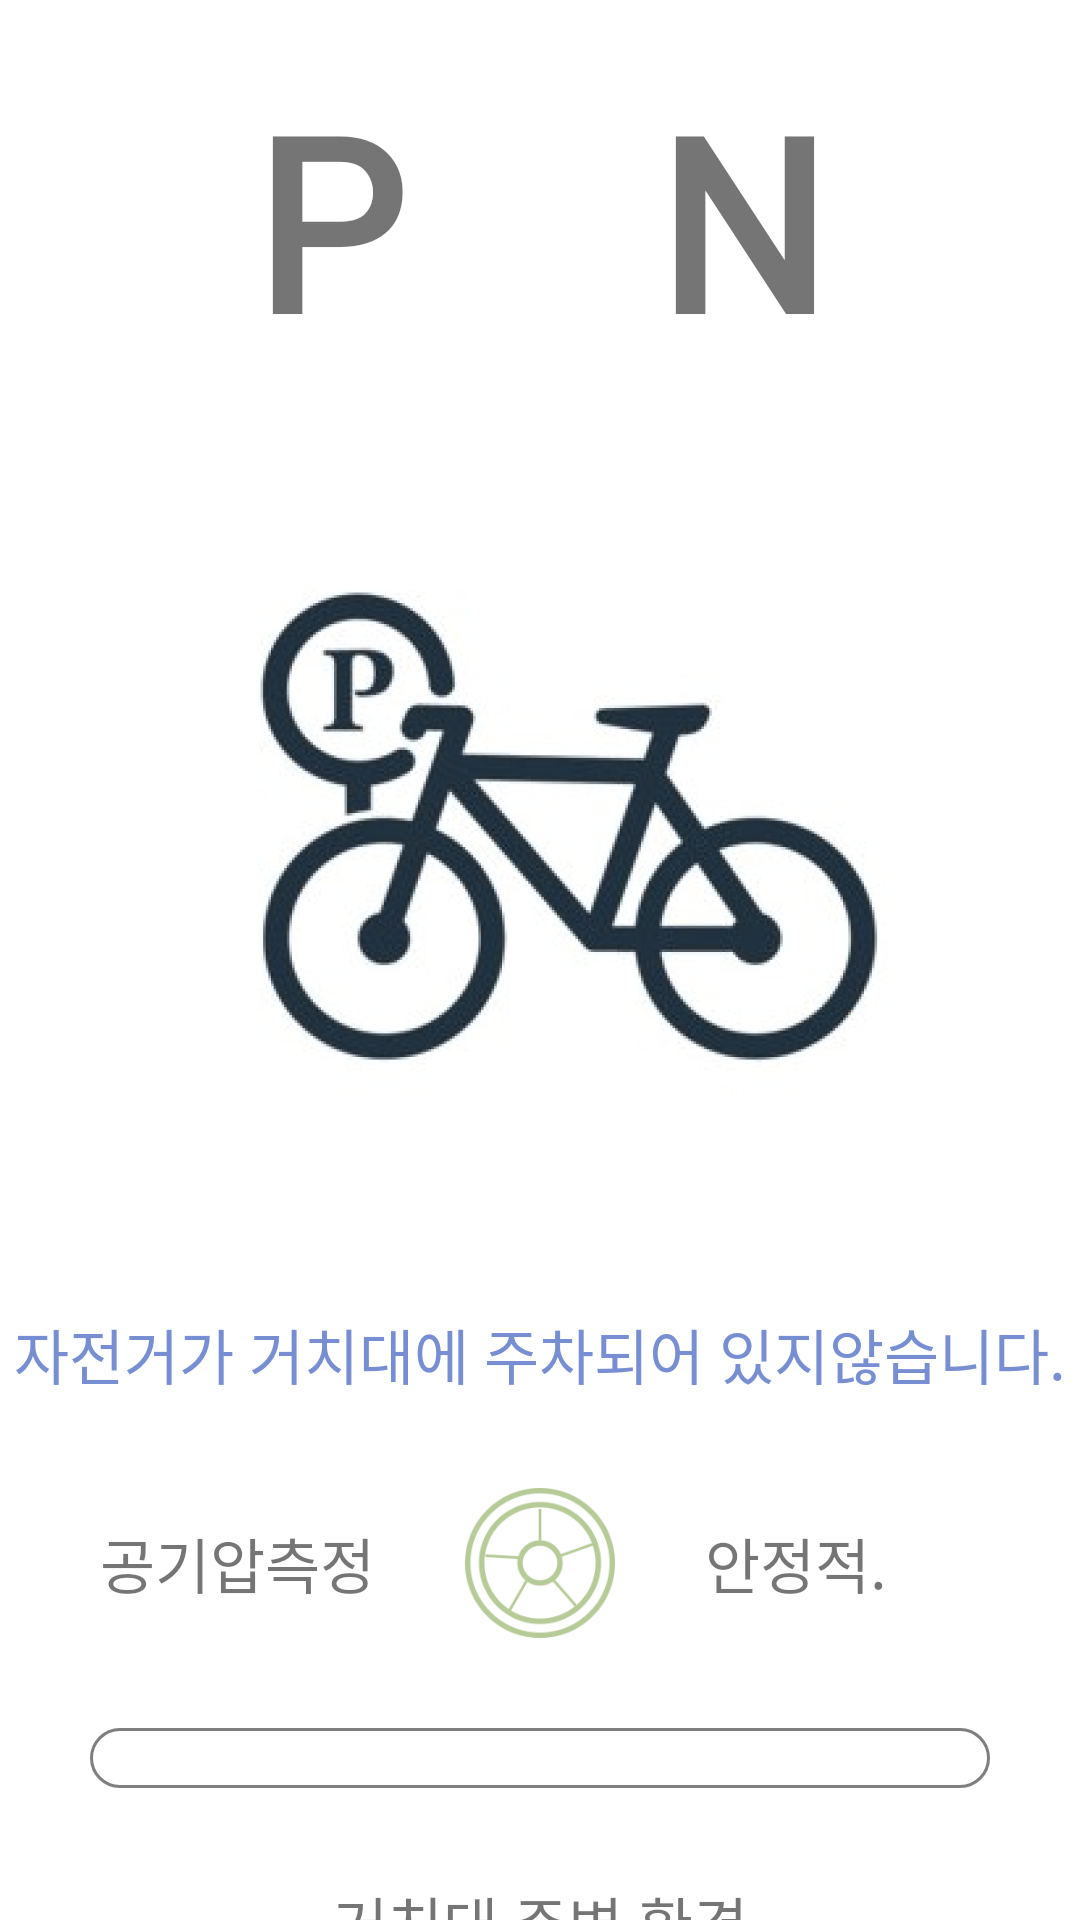

Produce the Android XML layout that renders to this screen, including the resource entries it uses.
<!-- AndroidManifest.xml: application theme Theme.CBC_MAIN -->
<!-- res/layout/activity_parking.xml -->
<?xml version="1.0" encoding="utf-8"?>
<androidx.constraintlayout.widget.ConstraintLayout xmlns:android="http://schemas.android.com/apk/res/android"
    xmlns:app="http://schemas.android.com/apk/res-auto"
    xmlns:tools="http://schemas.android.com/tools"
    android:layout_width="match_parent"
    android:layout_height="match_parent"
    tools:context=".ParkingActivity">

    <TextView
        android:id="@+id/tvP"
        android:layout_width="wrap_content"
        android:layout_height="wrap_content"
        android:text="P"
        android:textSize="80sp"
        android:textStyle="bold"
        android:layout_marginTop="20dp"
        android:fontFamily="@font/montserrat_bold"
        app:layout_constraintStart_toStartOf="parent"
        app:layout_constraintTop_toTopOf="parent"
        app:layout_constraintEnd_toStartOf="@+id/tvN"
        />
    <TextView
        android:id="@+id/tvN"
        android:layout_width="wrap_content"
        android:layout_height="wrap_content"
        android:text="N"
        android:textSize="80sp"
        android:textStyle="bold"
        android:fontFamily="@font/montserrat_bold"
        app:layout_constraintStart_toEndOf="@+id/tvP"
        app:layout_constraintEnd_toEndOf="parent"
        app:layout_constraintTop_toTopOf="@+id/tvP"
        />

    <ImageView
        android:id="@+id/parking_o"
        android:layout_width="300dp"
        android:layout_height="300dp"
        android:src="@drawable/parking_o"
        app:layout_constraintTop_toBottomOf="@id/tvP"
        app:layout_constraintStart_toStartOf="parent"
        app:layout_constraintEnd_toEndOf="parent"
        app:layout_constraintBottom_toTopOf="@id/tvOff"
        />
    <ImageView
        android:id="@+id/parking_x"
        android:layout_width="280dp"
        android:layout_height="280dp"
        android:src="@drawable/parking_x"
        app:layout_constraintTop_toBottomOf="@id/tvP"
        app:layout_constraintStart_toStartOf="parent"
        app:layout_constraintEnd_toEndOf="parent"
        app:layout_constraintBottom_toTopOf="@id/tvOff"
        android:visibility="gone"
        />


    <TextView
        android:id="@+id/tvOff"
        android:layout_width="wrap_content"
        android:layout_height="wrap_content"
        android:text="자전거가 거치대에 주차되어 있지않습니다."
        app:layout_constraintTop_toBottomOf="@id/parking_o"
        app:layout_constraintStart_toStartOf="parent"
        app:layout_constraintEnd_toEndOf="parent"
        app:layout_constraintBottom_toTopOf="@id/imgParkingWheel"
        android:layout_marginTop="10dp"
        android:textSize="20sp"
        android:textColor="#778FD2"
        android:fontFamily="@font/nanumsquare_bold"
        android:layout_marginBottom="10dp"
        android:visibility="visible"
        />
    <TextView
        android:id="@+id/tvON"
        android:layout_width="wrap_content"
        android:layout_height="wrap_content"
        android:text="자전거가 거치대에 주차되어 있습니다."
        app:layout_constraintTop_toTopOf="parent"
        app:layout_constraintBottom_toBottomOf="parent"
        app:layout_constraintStart_toStartOf="parent"
        app:layout_constraintEnd_toEndOf="parent"
        android:textSize="20sp"
        android:textColor="#778FD2"
        android:textStyle="bold"
        android:layout_marginBottom="10dp"
        android:visibility="gone"
        />

    <ImageView
        android:id="@+id/imgParkingWheel"
        android:layout_width="50dp"
        android:layout_height="50dp"
        android:src="@drawable/parking_wheel"
        app:layout_constraintTop_toBottomOf="@id/tvOff"
        app:layout_constraintStart_toStartOf="@id/tvOff"
        app:layout_constraintEnd_toEndOf="@id/tvOff"
        android:layout_marginTop="30dp"
        />
    <TextView
        android:id="@+id/tvParkgin1"
        android:layout_width="wrap_content"
        android:layout_height="wrap_content"
        android:text="공기압측정"
        app:layout_constraintEnd_toStartOf="@id/imgParkingWheel"
        app:layout_constraintTop_toTopOf="@id/imgParkingWheel"
        app:layout_constraintBottom_toBottomOf="@id/imgParkingWheel"
        android:layout_marginRight="30dp"
        android:textSize="20sp"
        android:fontFamily="@font/nanumsquare_bold"
        />
    <TextView
        android:id="@+id/tvStableOn"
        android:layout_width="wrap_content"
        android:layout_height="wrap_content"
        app:layout_constraintStart_toEndOf="@id/imgParkingWheel"
        app:layout_constraintTop_toTopOf="@id/imgParkingWheel"
        app:layout_constraintBottom_toBottomOf="@id/imgParkingWheel"
        android:text="안정적."
        android:textSize="20sp"
        android:fontFamily="@font/nanumsquare_bold"
        android:layout_marginLeft="30dp"
        />
    <TextView
        android:id="@+id/tvStableOff"
        android:layout_width="wrap_content"
        android:layout_height="wrap_content"
        app:layout_constraintStart_toEndOf="@id/imgParkingWheel"
        app:layout_constraintTop_toTopOf="@id/imgParkingWheel"
        app:layout_constraintBottom_toBottomOf="@id/imgParkingWheel"
        android:text="측정불가."
        android:textSize="20sp"
        android:textStyle="bold"
        android:layout_marginLeft="30dp"
        android:visibility="gone"
        />
    <ProgressBar
        android:id="@+id/pbWheel"
        android:layout_width="300dp"
        android:layout_height="20dp"
        android:elevation="10dp"
        android:progressDrawable="@drawable/parking_progressbar"
        style="@android:style/Widget.ProgressBar.Horizontal"
        app:layout_constraintTop_toBottomOf="@id/imgParkingWheel"
        app:layout_constraintStart_toStartOf="parent"
        app:layout_constraintEnd_toEndOf="parent"
        android:layout_marginTop="30dp"
        android:progress="0"
        android:min="0"
        android:max="1000"
        />

    <TextView
        android:id="@+id/tvAround"
        android:layout_width="wrap_content"
        android:layout_height="wrap_content"
        app:layout_constraintTop_toBottomOf="@id/pbWheel"
        app:layout_constraintStart_toStartOf="parent"
        app:layout_constraintEnd_toEndOf="parent"
        android:text="거치대 주변 환경"
        android:textSize="20sp"
        android:fontFamily="@font/nanumsquare_bold"
        android:layout_marginTop="30dp"
        />

    <ImageView
        android:id="@+id/imgParking_temp"
        android:layout_width="80dp"
        android:layout_height="80dp"
        android:src="@drawable/parking_temp"
        android:layout_marginLeft="35dp"
        android:layout_marginTop="20dp"
        app:layout_constraintTop_toBottomOf="@id/tvAround"
        app:layout_constraintStart_toStartOf="parent"
        />
    <TextView
        android:id="@+id/tvTempF"
        android:layout_width="wrap_content"
        android:layout_height="wrap_content"
        app:layout_constraintStart_toEndOf="@id/imgParking_temp"
        app:layout_constraintTop_toTopOf="@id/imgParking_temp"
        app:layout_constraintBottom_toBottomOf="@id/imgParking_temp"
        android:text="0°"
        android:textSize="30sp"
        android:fontFamily="@font/montserrat_regular"
        />

    <ImageView
        android:id="@+id/imgParking_hum"
        android:layout_width="70dp"
        android:layout_height="70dp"
        android:src="@drawable/parking_hum"
        app:layout_constraintStart_toEndOf="@id/imgParking_temp"
        app:layout_constraintTop_toTopOf="@id/imgParking_temp"
        app:layout_constraintBottom_toBottomOf="@id/imgParking_temp"
        app:layout_constraintEnd_toEndOf="parent"
        />
    <TextView
        android:id="@+id/tvHumF"
        android:layout_width="wrap_content"
        android:layout_height="wrap_content"
        app:layout_constraintStart_toEndOf="@id/imgParking_hum"
        app:layout_constraintTop_toTopOf="@id/imgParking_hum"
        app:layout_constraintBottom_toBottomOf="@id/imgParking_hum"
        android:text="0%"
        android:fontFamily="@font/montserrat_regular"
        android:textSize="30sp"
        />





</androidx.constraintlayout.widget.ConstraintLayout>
<!-- resources referenced by this layout -->
<resources>
  <!-- drawable parking_hum: png bitmap (drawable-v24, 2934 bytes) -->
  <!-- drawable parking_o: png bitmap (drawable-v24, 173482 bytes) -->
  <!-- drawable parking_progressbar (drawable) -->
  <layer-list xmlns:android="http://schemas.android.com/apk/res/android">
      <item android:id="@android:id/background">
          <shape>
              <corners android:radius="50dp"/>
              <stroke android:width="1dp" android:color="#80000000"/>
              <solid android:color="#FFFFFF"/>
          </shape>
      </item>
  
      <item android:id="@android:id/progress">
  
          <scale android:scaleWidth="100%">
              <shape>
                  <corners android:radius="10dp"/>
                  <solid android:color="#B7CB99"/>
              </shape>
          </scale>
      </item>
  </layer-list>
  <!-- drawable parking_temp: png bitmap (drawable-v24, 2951 bytes) -->
  <!-- drawable parking_wheel: png bitmap (drawable-v24, 8491 bytes) -->
  <!-- drawable parking_x: png bitmap (drawable-v24, 225879 bytes) -->
  <style name="Theme.CBC_MAIN" parent="Theme.MaterialComponents.DayNight.NoActionBar">
          
          <item name="colorPrimary">@color/white</item>
          <item name="colorPrimaryVariant">@color/green2</item>
          <item name="colorOnPrimary">@color/white</item>
          
          <item name="colorSecondary">@color/teal_200</item>
          <item name="colorSecondaryVariant">@color/teal_700</item>
          <item name="colorOnSecondary">@color/black</item>
          <item name="colorAccent">@color/j_yellow</item>
          
          <item name="android:statusBarColor" tools:targetApi="l">@color/green2</item>
      </style>
  <color name="white">#FFFFFFFF</color>
  <color name="green2">#88A795</color>
  <color name="teal_200">#FF03DAC5</color>
  <color name="teal_700">#FF018786</color>
  <color name="black">#FF000000</color>
  <color name="j_yellow">#E3CE75</color>
</resources>
